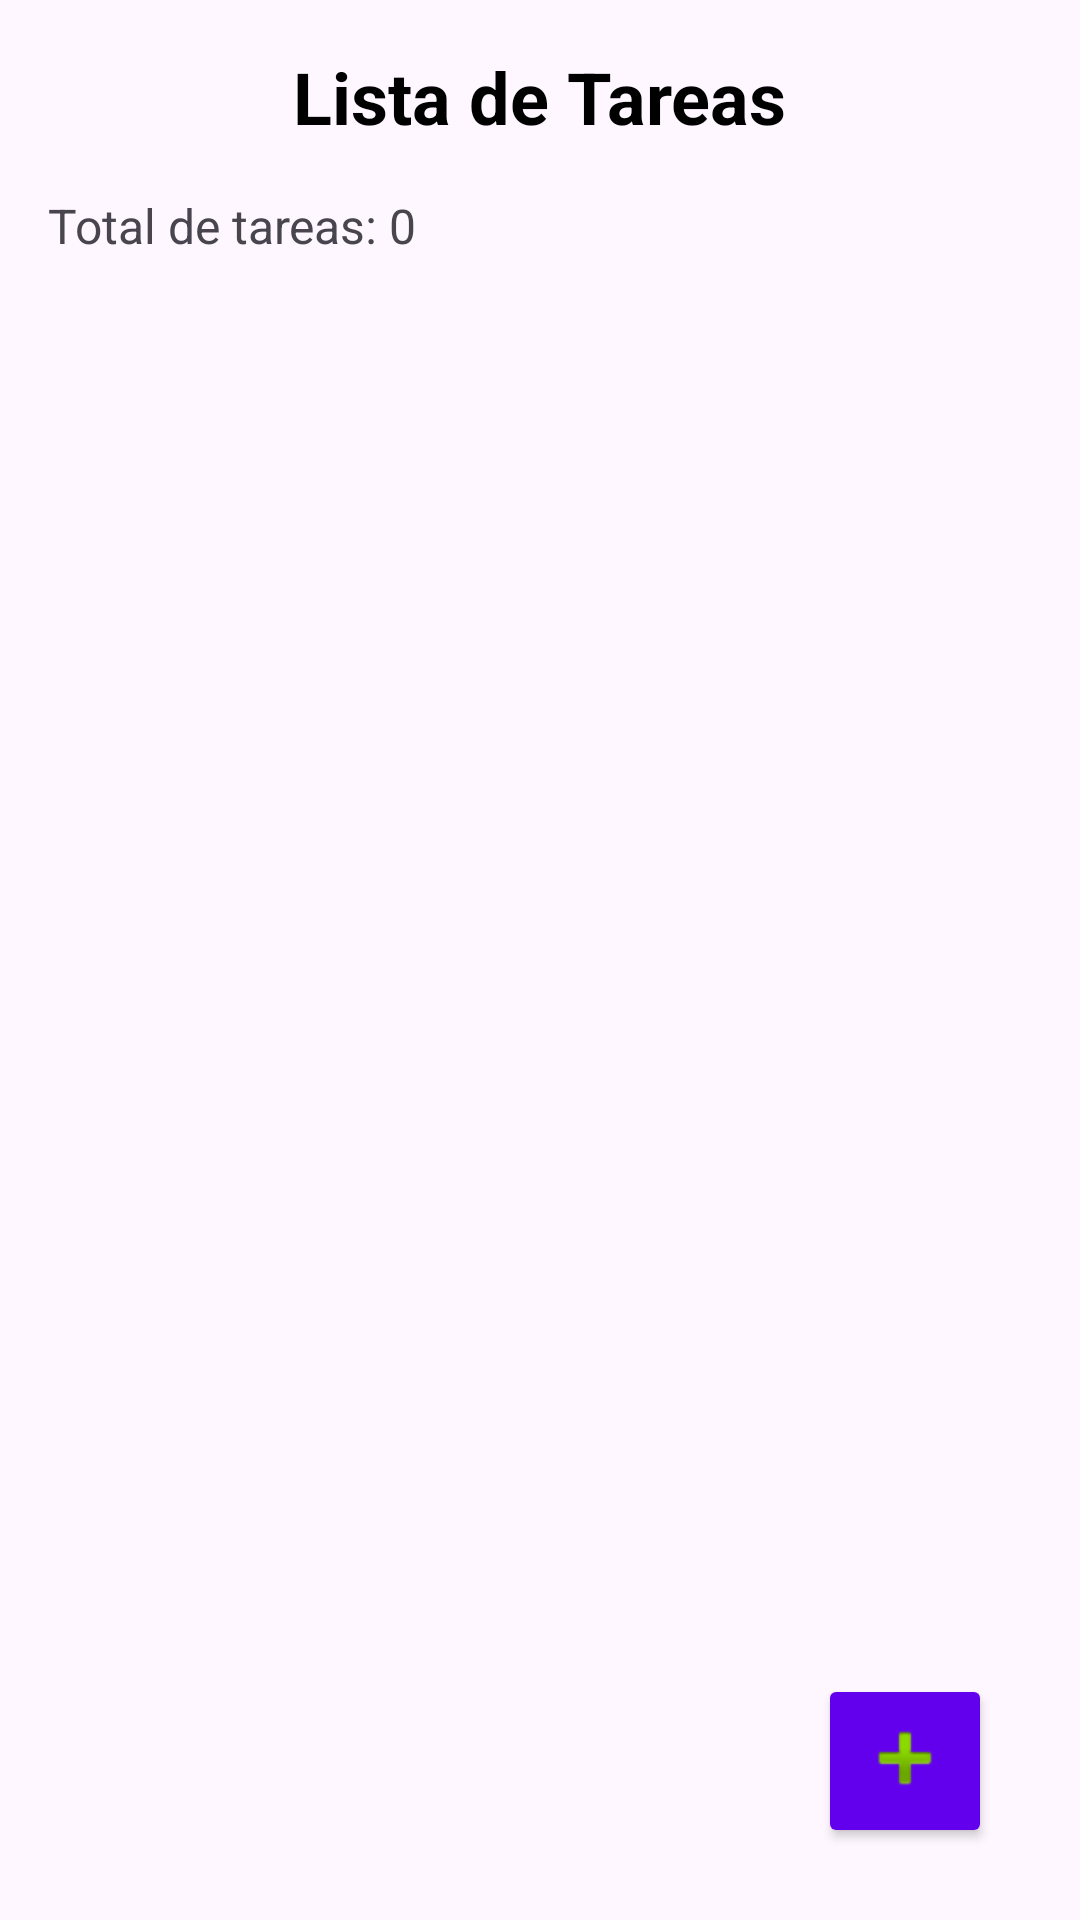

Reconstruct the res/layout file that produces this screen, plus the resources it refers to.
<!-- AndroidManifest.xml: application theme Theme.Act_1 -->
<!-- res/layout/fragment_user_list.xml -->
<?xml version="1.0" encoding="utf-8"?>
<androidx.constraintlayout.widget.ConstraintLayout
    xmlns:android="http://schemas.android.com/apk/res/android"
    xmlns:app="http://schemas.android.com/apk/res-auto"
    xmlns:tools="http://schemas.android.com/tools"
    android:layout_width="match_parent"
    android:layout_height="match_parent"
    android:padding="16dp"
    tools:context=".ui.TaskListFragment">

    <TextView
        android:id="@+id/textViewTitle"
        android:layout_width="wrap_content"
        android:layout_height="wrap_content"
        android:text="Lista de Tareas"
        android:textSize="24sp"
        android:textStyle="bold"
        android:textColor="@android:color/black"
        app:layout_constraintTop_toTopOf="parent"
        app:layout_constraintStart_toStartOf="parent"
        app:layout_constraintEnd_toEndOf="parent" />

    <TextView
        android:id="@+id/textViewUserCount"
        android:layout_width="wrap_content"
        android:layout_height="wrap_content"
        android:text="Total de tareas: 0"
        android:textSize="16sp"
        android:layout_marginTop="16dp"
        app:layout_constraintTop_toBottomOf="@id/textViewTitle"
        app:layout_constraintStart_toStartOf="parent" />

    <ProgressBar
        android:id="@+id/progressBar"
        android:layout_width="wrap_content"
        android:layout_height="wrap_content"
        android:visibility="gone"
        app:layout_constraintTop_toBottomOf="@id/textViewUserCount"
        app:layout_constraintStart_toStartOf="parent"
        app:layout_constraintEnd_toEndOf="parent"
        android:layout_marginTop="16dp" />

    <androidx.recyclerview.widget.RecyclerView
        android:id="@+id/recyclerView"
        android:layout_width="0dp"
        android:layout_height="0dp"
        android:layout_marginTop="16dp"
        app:layout_constraintTop_toBottomOf="@id/progressBar"
        app:layout_constraintBottom_toTopOf="@id/buttonAddUser"
        app:layout_constraintStart_toStartOf="parent"
        app:layout_constraintEnd_toEndOf="parent"
        android:layout_marginBottom="16dp"
        tools:listitem="@layout/item_user" />

    <Button
        android:id="@+id/buttonAddUser"
        android:layout_width="58dp"
        android:layout_height="58dp"
        android:layout_marginBottom="8dp"
        android:textColor="@android:color/white"
        android:backgroundTint="#6200EE"
        android:elevation="8dp"

        android:drawableTop="@android:drawable/ic_input_add"

        android:padding="12dp"
        android:text=""

        app:layout_constraintBottom_toBottomOf="parent"
        app:layout_constraintEnd_toEndOf="parent"
        app:layout_constraintHorizontal_bias="0.95"
        app:layout_constraintStart_toStartOf="parent" />

</androidx.constraintlayout.widget.ConstraintLayout>
<!-- resources referenced by this layout -->
<resources>
  <style name="Theme.Act_1" parent="Base.Theme.Act_1" />
  <style name="Base.Theme.Act_1" parent="Theme.Material3.DayNight.NoActionBar">
          
          
      </style>
</resources>
